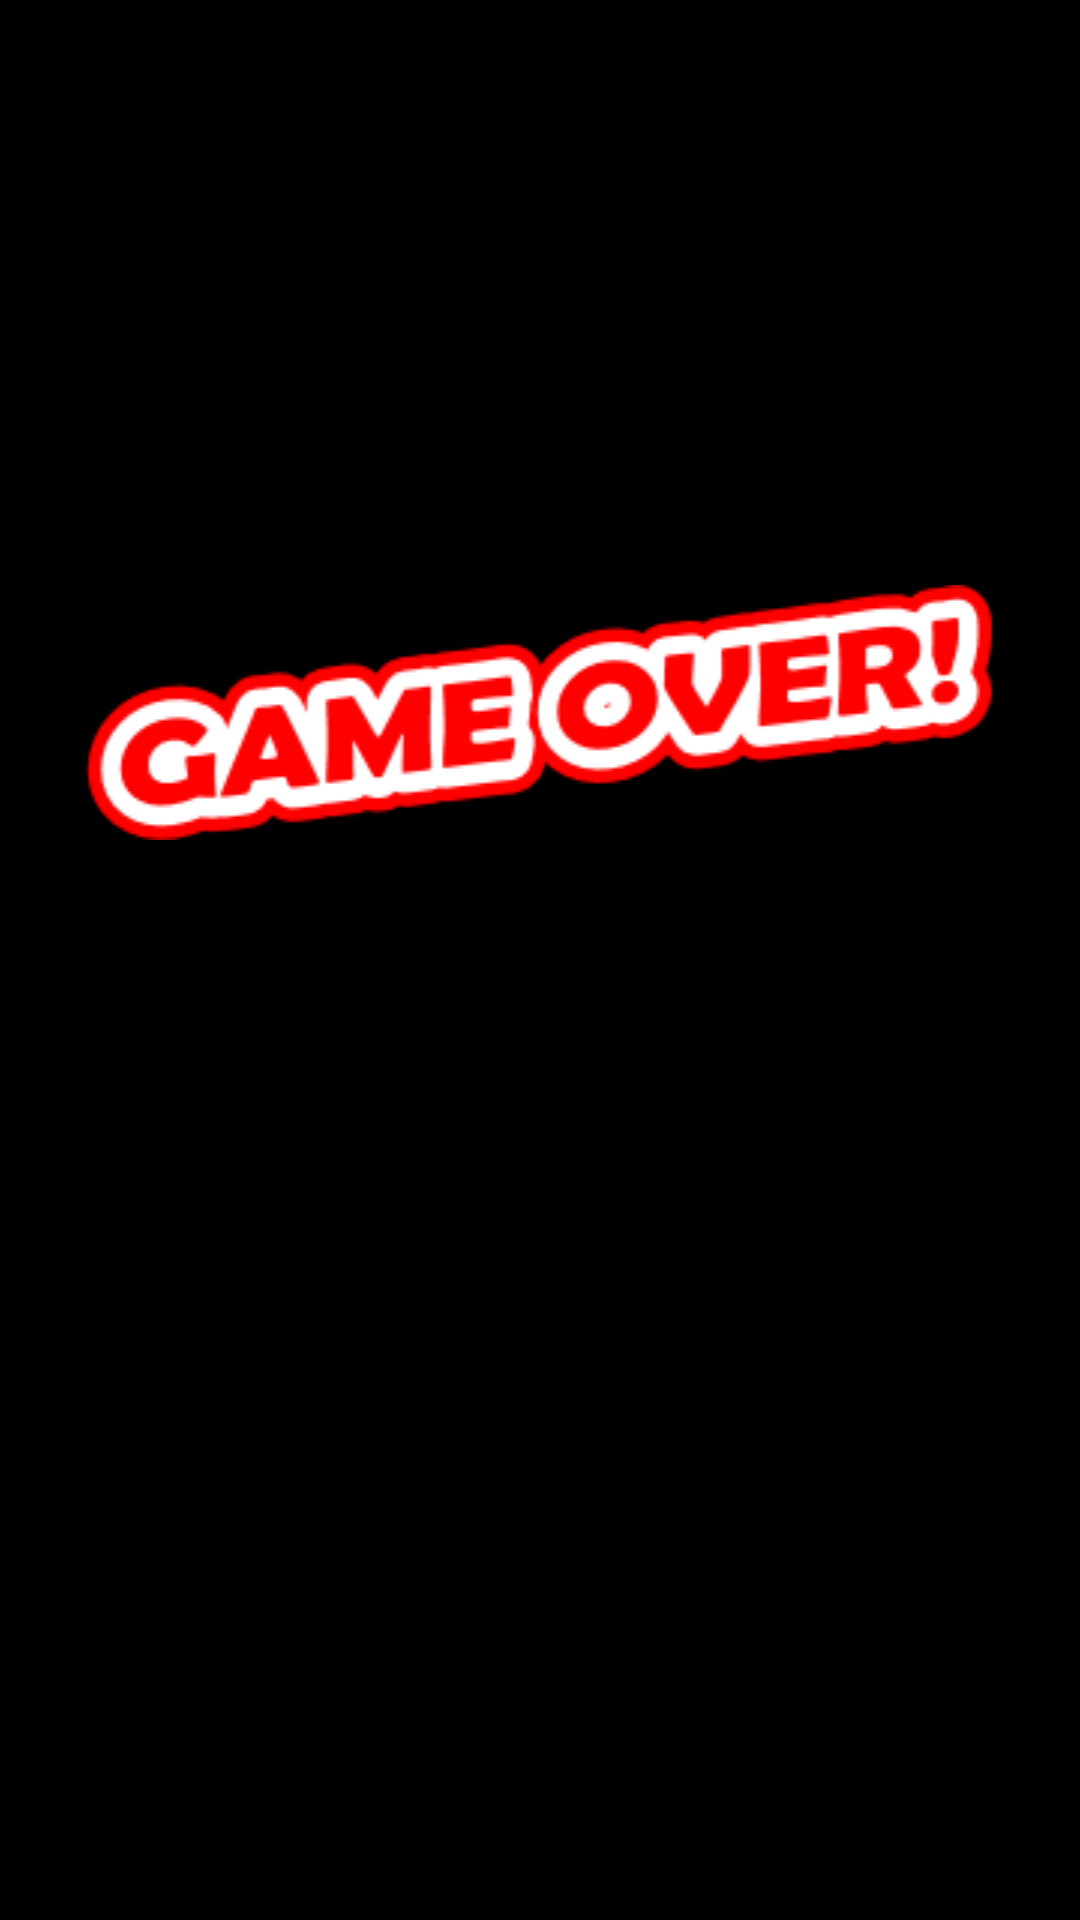

This screen was rendered from an Android layout file. Write that file and the resources it references.
<!-- AndroidManifest.xml: application theme Theme.TeddyDance -->
<!-- res/layout/activity_game_over.xml -->
<?xml version="1.0" encoding="utf-8"?>
<LinearLayout xmlns:android="http://schemas.android.com/apk/res/android"
    xmlns:app="http://schemas.android.com/apk/res-auto"
    xmlns:tools="http://schemas.android.com/tools"
    android:layout_width="match_parent"
    android:layout_height="match_parent"
    android:orientation="vertical"
    android:gravity="center"
    android:background="@color/black"
    tools:context=".GameOverActivity">

    <ImageView
        android:id="@+id/over"
        android:layout_width="match_parent"
        android:layout_height="wrap_content"
        app:srcCompat="@drawable/game_over" />

    <TextView
        android:id="@+id/newHighScore"
        android:layout_width="wrap_content"
        android:layout_height="wrap_content"
        android:shadowColor="@color/white"
        android:shadowRadius="@dimen/huge_textBorder"
        android:layout_marginTop="20dp"
        android:layout_gravity="center_horizontal"
        android:textColor="@color/orange"
        android:textSize="0sp"
        android:text="@string/new_high_score"
        />

    <TextView
        android:id="@+id/scoreText"
        android:layout_width="wrap_content"
        android:layout_height="wrap_content"
        android:layout_marginBottom="20dp"
        android:shadowColor="@color/red"
        android:shadowRadius="@dimen/huge_textBorder"
        android:textColor="@color/white"
        android:textSize="@dimen/huge_text"
        />

    <EditText
        android:id="@+id/editText"
        android:layout_width="wrap_content"
        android:layout_height="wrap_content"
        android:ems="7"
        android:inputType="textPersonName"
        android:background="@drawable/shape"
        android:gravity="center"
        android:textSize="@dimen/large_text"
        android:hint="@string/hint" />

    <ImageView
        android:id="@+id/save"
        android:layout_width="wrap_content"
        android:layout_height="wrap_content"
        android:layout_marginTop="20dp" />
</LinearLayout>
<!-- resources referenced by this layout -->
<resources>
  <color name="black">#FF000000</color>
  <color name="orange">#FFA500</color>
  <color name="red">#FF0000</color>
  <color name="white">#FFFFFFFF</color>
  <dimen name="huge_text">50sp</dimen>
  <dimen name="huge_textBorder">20</dimen>
  <dimen name="large_text">28sp</dimen>
  <!-- drawable game_over: png bitmap (drawable, 6612 bytes) -->
  <string name="hint">Enter your name</string>
  <string name="new_high_score">NEW HIGH SCORE!</string>
  <style name="Theme.TeddyDance" parent="Theme.AppCompat.Light.DarkActionBar">
          
          <item name="colorPrimary">@color/purple_500</item>
          <item name="colorPrimaryDark">@color/purple_700</item>
          <item name="colorAccent">@color/teal_200</item>
          
      </style>
  <color name="purple_500">#FF6200EE</color>
  <color name="purple_700">#FF3700B3</color>
  <color name="teal_200">#FF03DAC5</color>
</resources>
